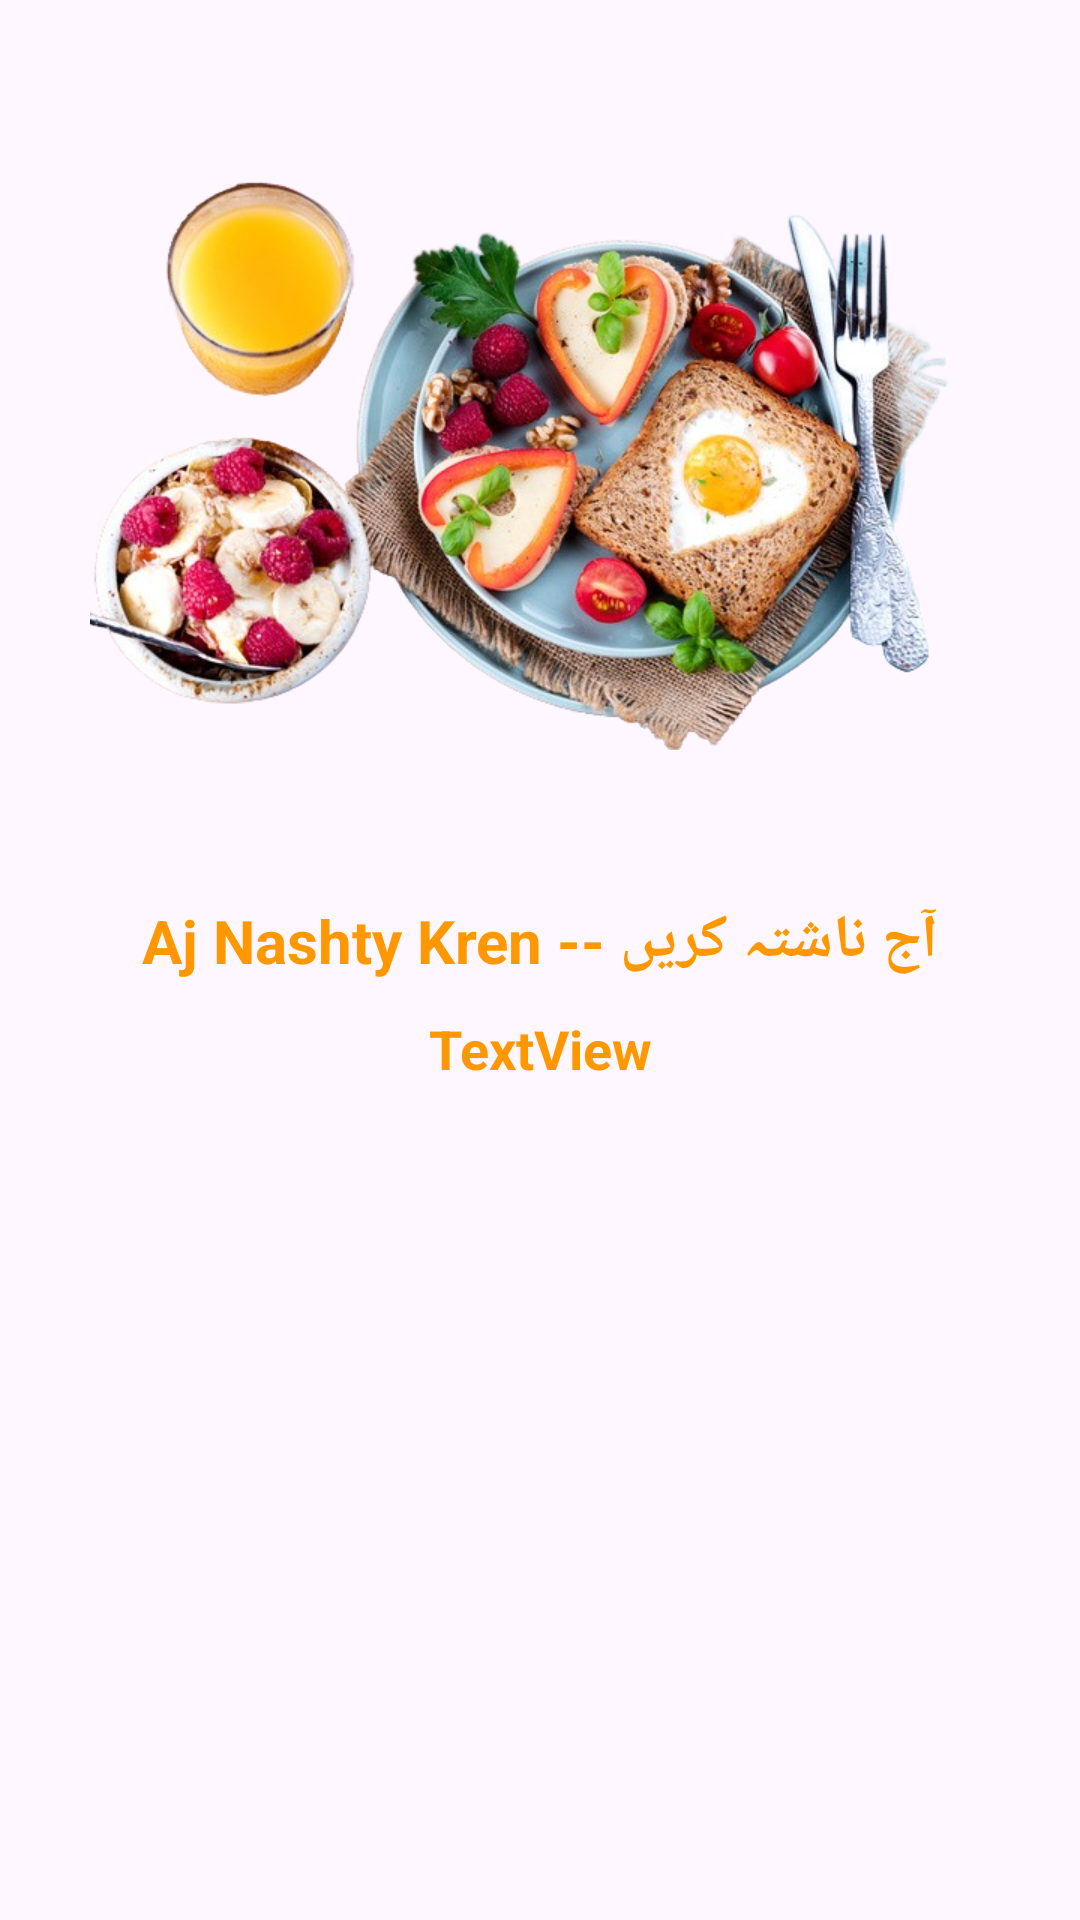

Write the Android layout XML for this screen, with the resource values it uses.
<!-- AndroidManifest.xml: application theme Theme.FoodieApp -->
<!-- res/layout/activity_breakfast.xml -->
<?xml version="1.0" encoding="utf-8"?>
<LinearLayout xmlns:android="http://schemas.android.com/apk/res/android"
    xmlns:app="http://schemas.android.com/apk/res-auto"
    xmlns:tools="http://schemas.android.com/tools"
    android:layout_width="match_parent"
    android:layout_height="wrap_content"
    android:orientation="vertical"
    android:background="@drawable/foodie"
    tools:context=".Breakfast">

    <ImageView
        android:id="@+id/imageView"
        android:layout_width="300dp"
        android:layout_height="300dp"
        android:layout_gravity="center_horizontal"
        app:srcCompat="@drawable/breakfast_img" />

    <TextView
        android:id="@+id/textView10"
        android:layout_width="match_parent"
        android:layout_height="wrap_content"
        android:gravity="center_horizontal"
        android:text="@string/Breakfast_idea"
        android:textColor="#FF9800"
        android:textSize="20sp"
        android:textStyle="bold" />

    <TextView
        android:id="@+id/tvResult"
        android:layout_width="match_parent"
        android:layout_height="wrap_content"
        android:layout_margin="10dp"
        android:gravity="center_horizontal"
        android:textColor="#FF9800"
        android:text="TextView"
        android:textSize="18sp"
        android:textStyle="bold" />

</LinearLayout>
<!-- resources referenced by this layout -->
<resources>
  <!-- drawable breakfast_img: png bitmap (drawable, 413761 bytes) -->
  <string name="Breakfast_idea">Aj Nashty Kren -- آج ناشتہ کریں</string>
  <style name="Theme.FoodieApp" parent="Base.Theme.FoodieApp" />
  <style name="Base.Theme.FoodieApp" parent="Theme.Material3.DayNight.NoActionBar">
          
          <item name="colorPrimary">@color/mustard</item>
      </style>
  <color name="mustard">#DFAC13</color>
</resources>
